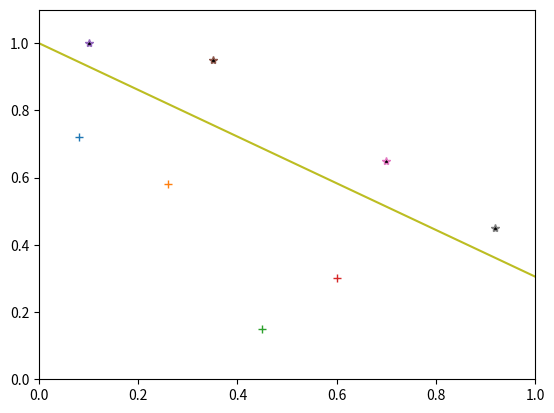

Recreate this plot in Python.
import math
from decimal import Decimal
import matplotlib.pyplot as plt
import numpy as np
import pylab

global w0, w1
w0 = 1
w1 = -5
w2 = -1.25

#original lines
#m0 = (0*w1 + w0)
#m1 = (1*w1 + w0)
#plt.plot([m0, m1])

#Original plots - Figure 3

#Class +1
plt.plot(0.08, 0.72, '+', markerfacecolor='none')
plt.plot(0.26, 0.58, '+', markerfacecolor='none')
plt.plot(0.45, 0.15, '+', markerfacecolor='none')
plt.plot(0.60, 0.30, '+', markerfacecolor='none')

#Class -1
plt.plot(0.10, 1.00, '*', markerfacecolor='black')
plt.plot(0.35, 0.95, '*', markerfacecolor='black')
plt.plot(0.70, 0.65, '*', markerfacecolor='black')
plt.plot(0.92, 0.45, '*', markerfacecolor='black')

x = np.linspace(0, 1, 10)
y = np.linspace(0, 1, 10)
print(str(x) + "\n" + str(y))
plt.plot( 1+ w1*x + w2*y )
pylab.ylim([0,1.1])
pylab.xlim([0,1])
plt.show()
